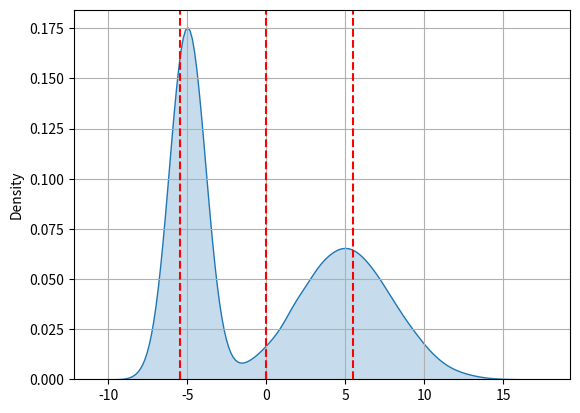
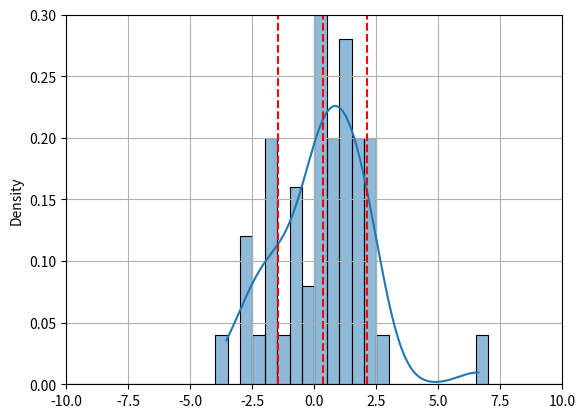
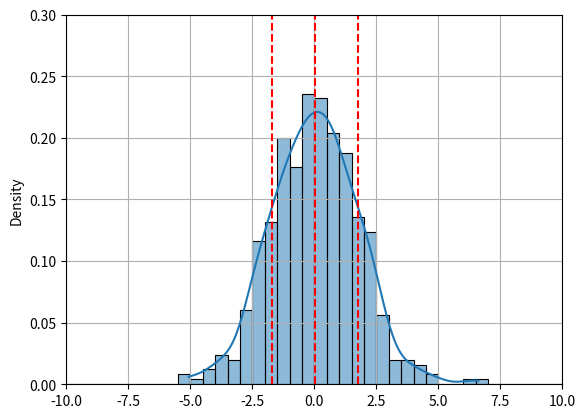
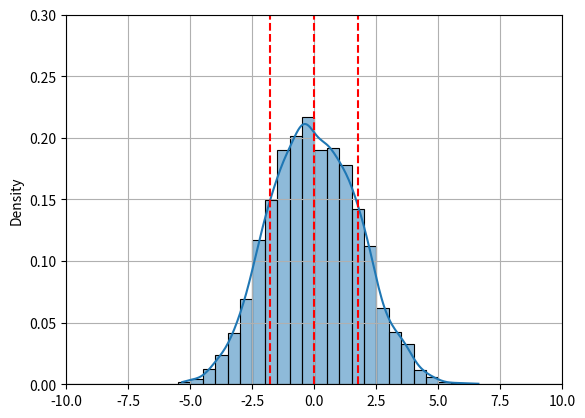
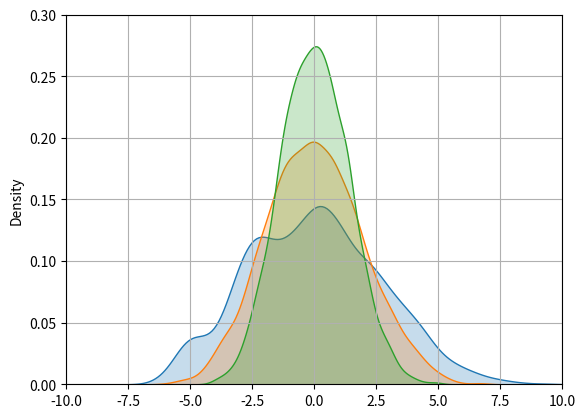
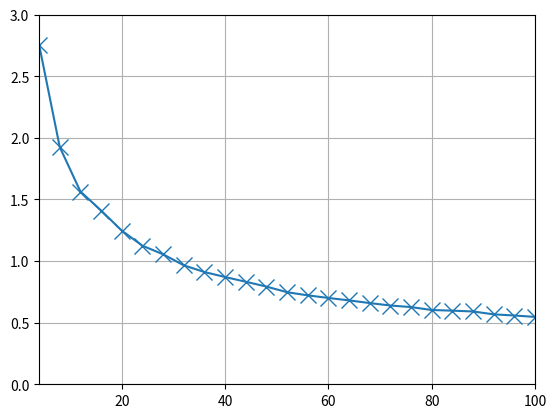

Recreate these plots in Python, in order.


###############
# Authored by Weisheng Jiang
# Book 6  |  From Basic Arithmetic to Machine Learning
# Published and copyrighted by Tsinghua University Press
# Beijing, China, 2022
###############

import numpy as np
import matplotlib.pyplot as plt
import seaborn as sns

# create a population
num_population = 100000
X1 = np.random.normal(loc=-5, scale=1.0, size=int(num_population/2))
X2 = np.random.normal(loc=5,  scale=3,   size=int(num_population/2))

X = np.concatenate((X1, X2), axis=None)

fig, ax = plt.subplots()

sns.kdeplot(X, fill = True)

mu_X = X.mean()

ax.axvline(x = mu_X,
           color = 'r',linestyle = '--')

sigma_X = X.std() 

ax.axvline(x = mu_X + sigma_X,
           color = 'r',linestyle = '--')

ax.axvline(x = mu_X - sigma_X,
           color = 'r',linestyle = '--')

plt.grid()

#%%

num_draws  = 10
num_trials = 5000

mean_array = []

# each trial: 10 dices and calculate mean
for i in np.arange(num_trials):
    
    indice_i = np.random.randint(low = 0, 
                                 high = num_population, 
                                 size=(num_draws))
    sample_i = X[indice_i]
    
    mean_i   = sample_i.mean()
    mean_array.append(mean_i)

# plot the histogram of mean values at 50, 500, 5000 trials

for j in [50,500,5000]: # m
    
    mean_array_j = mean_array[0:j]
    
    fig, ax = plt.subplots()
    
    sns.histplot(mean_array_j, kde = True,
                 stat="density",
                 binrange = [-10,10],
                 binwidth = 0.5)
    
    mean_array_j = np.array(mean_array_j)
    
    mu_mean_array_j = mean_array_j.mean()
    
    ax.axvline(x = mu_mean_array_j,
               color = 'r',linestyle = '--')
    
    sigma_mean_array_j = mean_array_j.std() 
    
    ax.axvline(x = mu_mean_array_j + sigma_mean_array_j,
               color = 'r',linestyle = '--')
    
    ax.axvline(x = mu_mean_array_j - sigma_mean_array_j,
               color = 'r',linestyle = '--')
    
    plt.xlim(-10,10)
    plt.ylim(0,0.3)
    plt.grid()


#%% distributions of mean of mean

num_trials = 5000

fig, ax = plt.subplots()

# each trial: 10 dices and calculate mean
for num_draws in [4,8,16]:
    
    mean_array = []
    
    for i in np.arange(num_trials):

        indice_i = np.random.randint(low = 0, 
                                     high = num_population, 
                                     size=(num_draws))
        sample_i = X[indice_i]
        
        mean_i   = sample_i.mean()
        mean_array.append(mean_i)
        
        # finishing the generation of mean array

    sns.kdeplot(mean_array, fill = True)

plt.xlim(-10,10)
plt.ylim(0,0.3)
plt.grid()

#%% SE: standard error

num_trials = 5000

SE_array = []

n_array = np.linspace(4,100,25)

for num_draws in n_array:
    
    mean_array = []
    
    for i in np.arange(num_trials):

        indice_i = np.random.randint(low = 0, 
                                     high = num_population, 
                                     size=(int(num_draws)))
        sample_i = X[indice_i]
        
        mean_i   = sample_i.mean()
        mean_array.append(mean_i)
        
        # finishing the generation of mean array

    mean_array = np.array(mean_array)
    SE_i = mean_array.std()
    
    SE_array.append(SE_i)

fig, ax = plt.subplots()

plt.plot(n_array,SE_array,
         marker = 'x', markersize = 12)
plt.xlim(4,100)
plt.ylim(0,3)
plt.grid()
